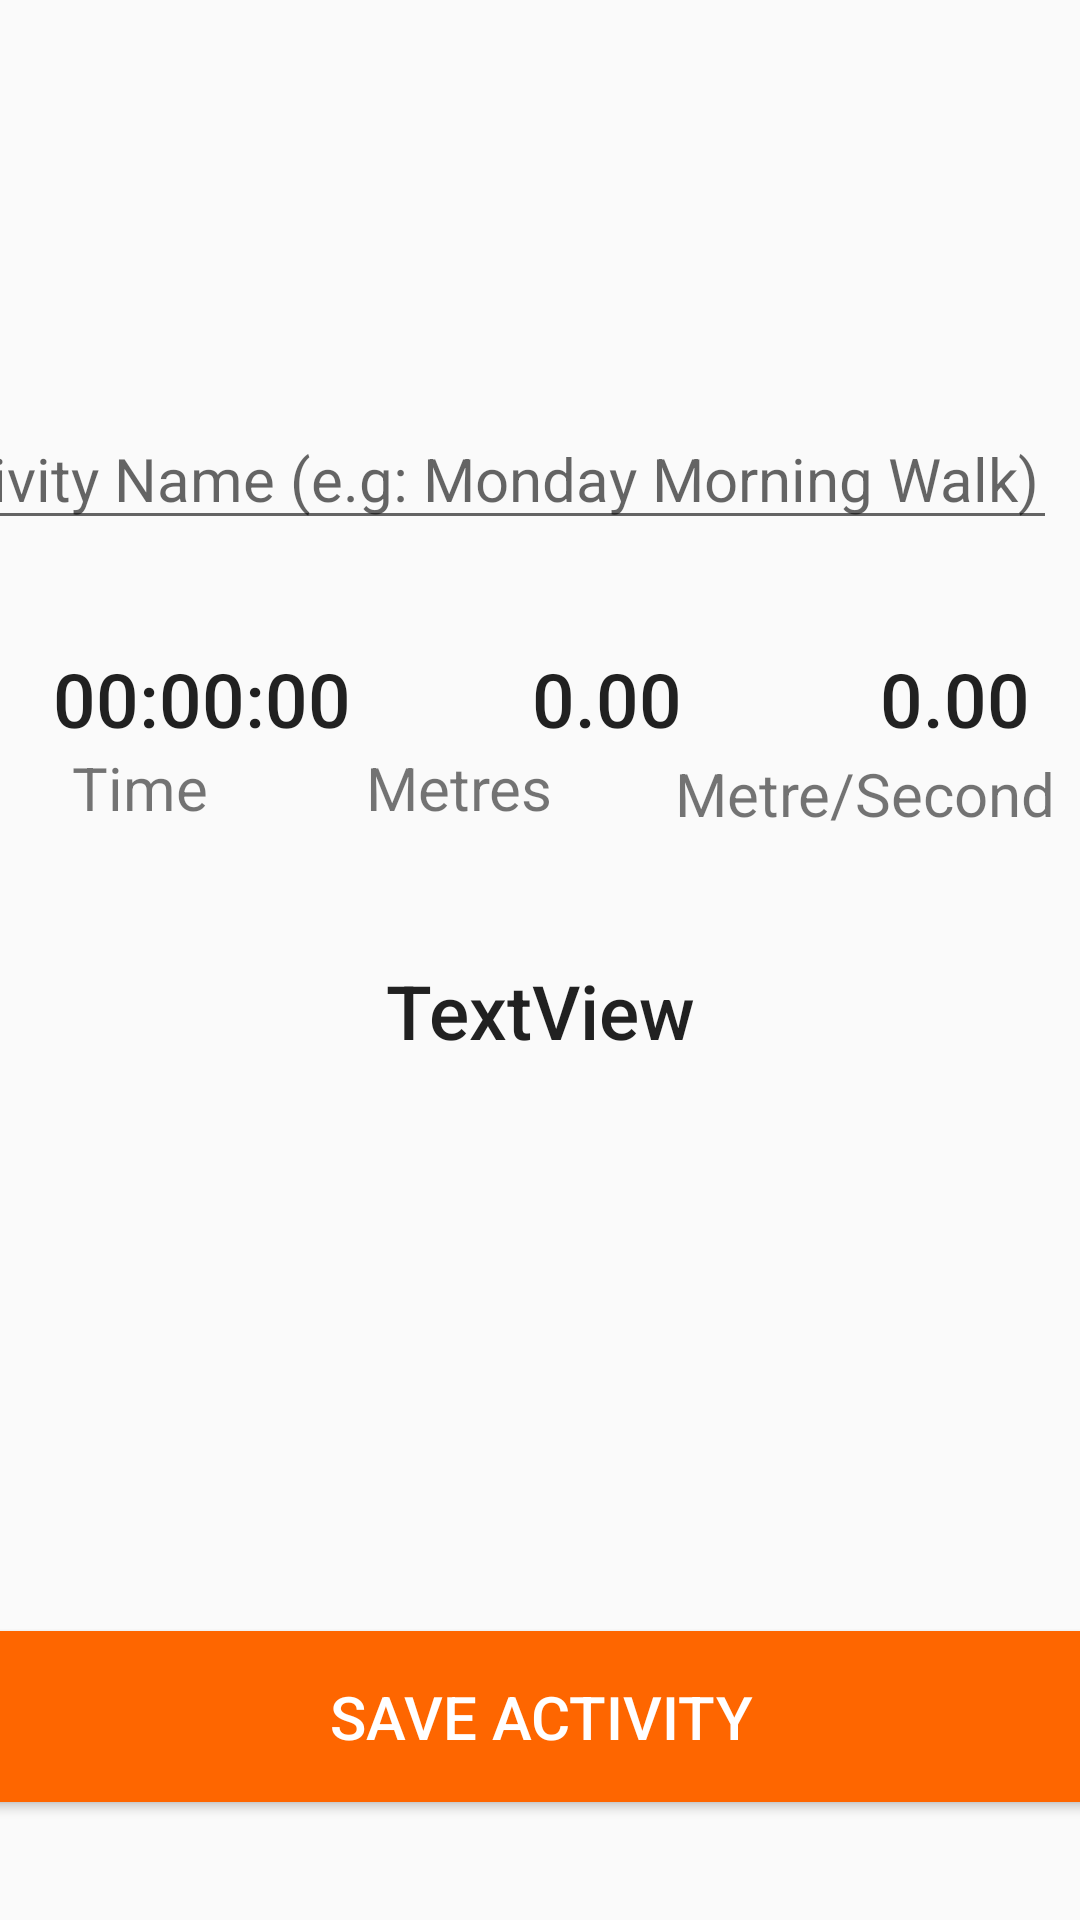

Reconstruct the res/layout file that produces this screen, plus the resources it refers to.
<!-- AndroidManifest.xml: application theme AppTheme -->
<!-- res/layout/activity_edit.xml -->
<?xml version="1.0" encoding="utf-8"?>
<android.support.constraint.ConstraintLayout xmlns:android="http://schemas.android.com/apk/res/android"
    xmlns:app="http://schemas.android.com/apk/res-auto"
    xmlns:tools="http://schemas.android.com/tools"
    android:layout_width="match_parent"
    android:layout_height="match_parent"
    tools:context=".SaveActivity">

    <EditText
        android:id="@+id/eTName"
        android:layout_width="389dp"
        android:layout_height="wrap_content"
        android:layout_marginStart="8dp"
        android:layout_marginTop="136dp"
        android:layout_marginEnd="8dp"
        android:ems="10"
        android:hint="Activity Name (e.g: Monday Morning Walk)"
        android:inputType="textPersonName"
        android:textSize="20dp"
        app:layout_constraintEnd_toEndOf="parent"
        app:layout_constraintHorizontal_bias="1.0"
        app:layout_constraintStart_toStartOf="parent"
        app:layout_constraintTop_toTopOf="parent" />

    <Button
        android:id="@+id/button"
        style="@android:style/Widget.DeviceDefault.Button"
        android:layout_width="429dp"
        android:layout_height="69dp"
        android:layout_marginStart="8dp"
        android:layout_marginTop="184dp"
        android:layout_marginEnd="8dp"
        android:backgroundTint="@color/save_activity"
        android:onClick="saveActivity"
        android:text="SAVE ACTIVITY"
        android:textAppearance="@style/TextAppearance.AppCompat.Body2"
        android:textColor="@color/save__activity_letter"
        android:textColorLink="@color/colorAccent"
        android:textSize="20dp"
        app:layout_constraintEnd_toEndOf="parent"
        app:layout_constraintStart_toStartOf="parent"
        app:layout_constraintTop_toBottomOf="@+id/tvDate" />

    <TextView
        android:id="@+id/tvTime"
        android:layout_width="135dp"
        android:layout_height="33dp"
        android:layout_marginTop="36dp"
        android:text="00:00:00"
        android:textAlignment="center"
        android:textAppearance="@style/TextAppearance.AppCompat.Body2"
        android:textColorLink="@color/colorAccent"
        android:textSize="25dp"
        app:layout_constraintStart_toStartOf="parent"
        app:layout_constraintTop_toBottomOf="@+id/eTName" />

    <TextView
        android:id="@+id/tvMetres"
        android:layout_width="135dp"
        android:layout_height="33dp"
        android:layout_marginTop="36dp"
        android:text="0.00"
        android:textAlignment="center"
        android:textAppearance="@style/TextAppearance.AppCompat.Body2"
        android:textSize="25dp"
        app:layout_constraintStart_toEndOf="@+id/tvTime"
        app:layout_constraintTop_toBottomOf="@+id/eTName" />

    <TextView
        android:id="@+id/tvAvgSpeed"
        android:layout_width="135dp"
        android:layout_height="35dp"
        android:layout_marginStart="8dp"
        android:layout_marginTop="36dp"
        android:layout_marginEnd="8dp"
        android:text="0.00"
        android:textAlignment="center"
        android:textAppearance="@style/TextAppearance.AppCompat.Body2"
        android:textSize="25dp"
        app:layout_constraintEnd_toEndOf="parent"
        app:layout_constraintHorizontal_bias="0.444"
        app:layout_constraintStart_toEndOf="@+id/tvMetres"
        app:layout_constraintTop_toBottomOf="@+id/eTName" />

    <TextView
        android:id="@+id/textView6"
        android:layout_width="wrap_content"
        android:layout_height="wrap_content"
        android:layout_marginStart="8dp"
        android:layout_marginEnd="8dp"
        android:text="Time"
        android:textAlignment="center"
        android:textSize="20dp"
        app:layout_constraintEnd_toStartOf="@+id/textView8"
        app:layout_constraintHorizontal_bias="0.308"
        app:layout_constraintStart_toStartOf="parent"
        app:layout_constraintTop_toBottomOf="@+id/tvTime" />

    <TextView
        android:id="@+id/textView8"
        android:layout_width="80dp"
        android:layout_height="wrap_content"
        android:layout_marginEnd="32dp"
        android:text="Metres"
        android:textAlignment="center"
        android:textSize="20dp"
        app:layout_constraintEnd_toStartOf="@+id/textView9"
        app:layout_constraintTop_toBottomOf="@+id/tvMetres" />

    <TextView
        android:id="@+id/textView9"
        android:layout_width="wrap_content"
        android:layout_height="wrap_content"
        android:layout_marginEnd="8dp"
        android:text="Metre/Second"
        android:textAlignment="center"
        android:textSize="20dp"
        app:layout_constraintEnd_toEndOf="parent"
        app:layout_constraintTop_toBottomOf="@+id/tvAvgSpeed" />

    <TextView
        android:id="@+id/tvDate"
        android:layout_width="wrap_content"
        android:layout_height="wrap_content"
        android:layout_marginStart="8dp"
        android:layout_marginTop="44dp"
        android:layout_marginEnd="8dp"
        android:text="TextView"
        android:textSize="25dp"
        android:textAppearance="@style/TextAppearance.AppCompat.Body2"
        app:layout_constraintEnd_toEndOf="parent"
        app:layout_constraintStart_toStartOf="parent"
        app:layout_constraintTop_toBottomOf="@+id/textView8" />

</android.support.constraint.ConstraintLayout>
<!-- resources referenced by this layout -->
<resources>
  <color name="colorAccent">#ffffff</color>
  <color name="save__activity_letter">#ffffff</color>
  <color name="save_activity">#fe6600</color>
  <style name="AppTheme" parent="Theme.AppCompat.Light.DarkActionBar">
          
          <item name="colorPrimary">@color/colorPrimary</item>
          <item name="colorPrimaryDark">@color/colorPrimaryDark</item>
          <item name="colorAccent">@color/colorAccent</item>
      </style>
  <color name="colorPrimary">#008577</color>
  <color name="colorPrimaryDark">#003f3f</color>
</resources>
